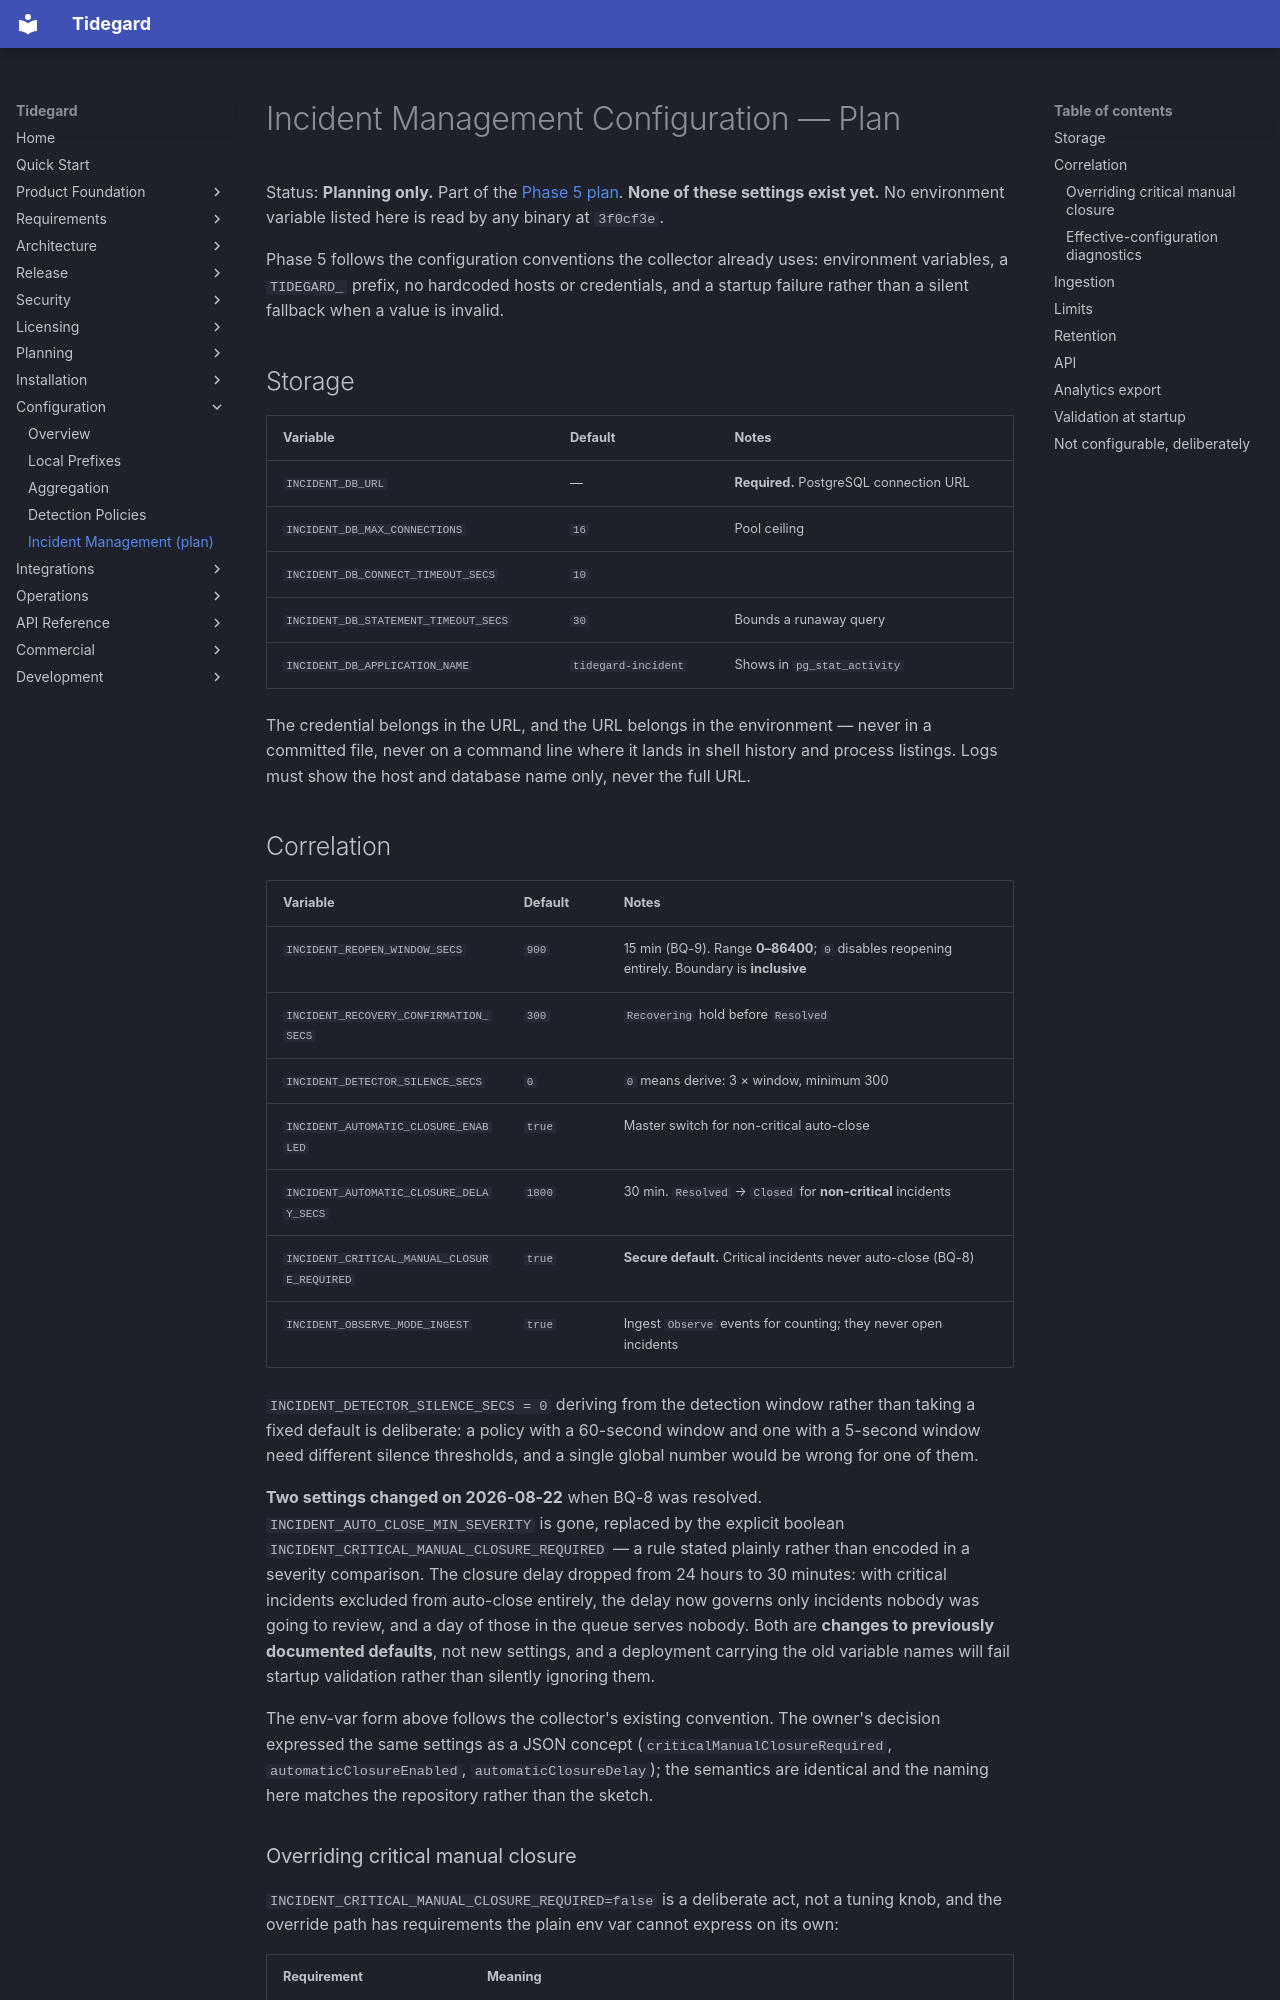

repository: LogiXhare/tidegard · page: configuration/incident-management-plan/index.html · generator: mkdocs

# Incident Management Configuration — Plan

Status: **Planning only.** Part of the
[Phase 5 plan](../architecture/phase5-incident-management-plan.md).
**None of these settings exist yet.** No environment variable listed here
is read by any binary at `3f0cf3e`.

Phase 5 follows the configuration conventions the collector already uses:
environment variables, a `TIDEGARD_` prefix, no hardcoded hosts or
credentials, and a startup failure rather than a silent fallback when a
value is invalid.

## Storage

| Variable | Default | Notes |
|---|---|---|
| `INCIDENT_DB_URL` | — | **Required.** PostgreSQL connection URL |
| `INCIDENT_DB_MAX_CONNECTIONS` | `16` | Pool ceiling |
| `INCIDENT_DB_CONNECT_TIMEOUT_SECS` | `10` | |
| `INCIDENT_DB_STATEMENT_TIMEOUT_SECS` | `30` | Bounds a runaway query |
| `INCIDENT_DB_APPLICATION_NAME` | `tidegard-incident` | Shows in `pg_stat_activity` |

The credential belongs in the URL, and the URL belongs in the
environment — never in a committed file, never on a command line where it
lands in shell history and process listings. Logs must show the host and
database name only, never the full URL.
